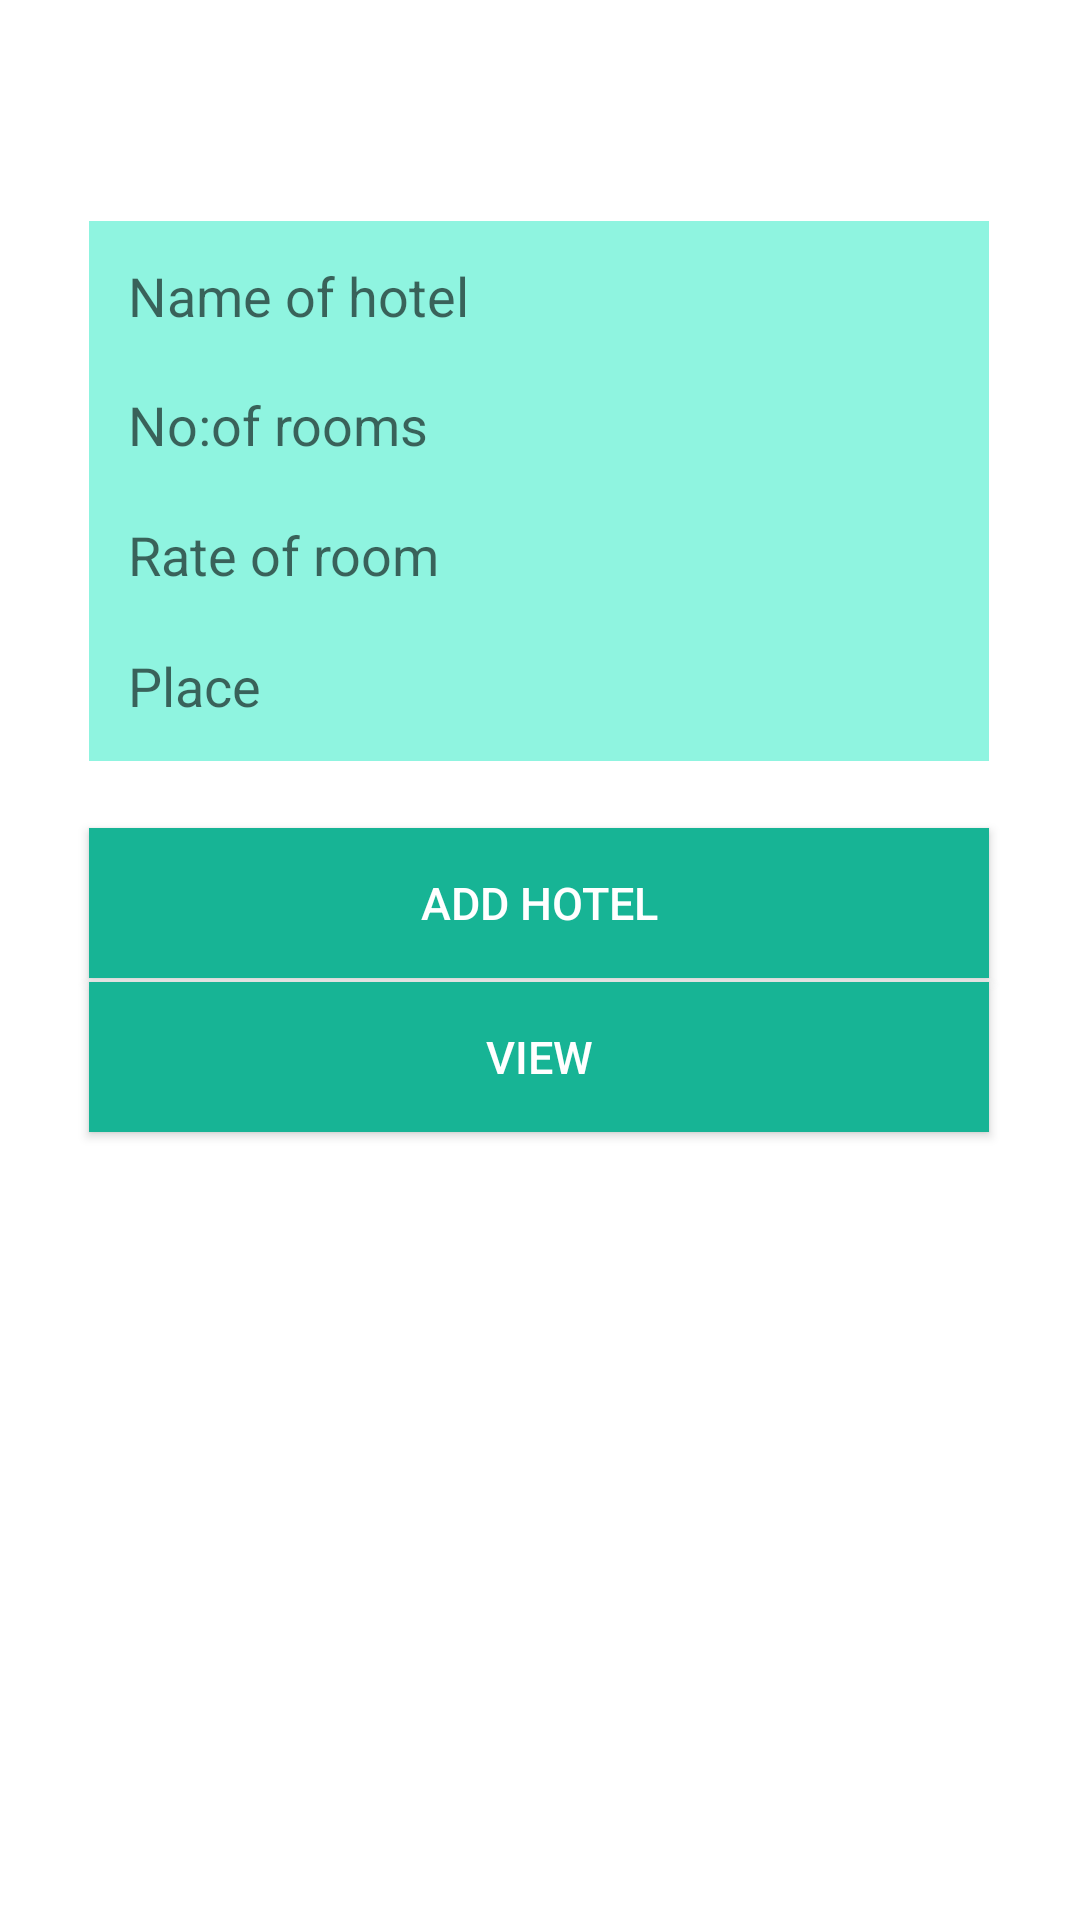

Produce the Android XML layout that renders to this screen, including the resource entries it uses.
<!-- AndroidManifest.xml: application theme AppTheme -->
<!-- res/layout/activity_admin_data_insert.xml -->
<?xml version="1.0" encoding="utf-8"?>
<androidx.constraintlayout.widget.ConstraintLayout xmlns:android="http://schemas.android.com/apk/res/android"
    xmlns:app="http://schemas.android.com/apk/res-auto"
    xmlns:tools="http://schemas.android.com/tools"
    android:layout_width="match_parent"
    android:background="#FFFFFF"
    android:layout_height="match_parent"
    tools:context=".admin_data_insert">

    <EditText
        android:id="@+id/editTextTextPersonName2"
        android:layout_width="300dp"
        android:layout_height="50dp"
        android:background="@color/lite"
        android:ems="10"
        android:hint="   Place"
        android:inputType="textPersonName"
        app:layout_constraintBottom_toBottomOf="parent"
        app:layout_constraintEnd_toEndOf="parent"
        app:layout_constraintHorizontal_bias="0.495"
        app:layout_constraintStart_toStartOf="parent"
        app:layout_constraintTop_toTopOf="parent"
        app:layout_constraintVertical_bias="0.345" />

    <EditText
        android:id="@+id/autoCompleteTextView"
        android:layout_width="300dp"
        android:layout_height="50dp"
        android:background="@color/lite"

        android:hint="   No:of rooms"
        android:inputType="number"
        app:layout_constraintBottom_toBottomOf="parent"
        app:layout_constraintEnd_toEndOf="parent"
        app:layout_constraintHorizontal_bias="0.495"
        app:layout_constraintStart_toStartOf="parent"
        app:layout_constraintTop_toTopOf="parent"
        app:layout_constraintVertical_bias="0.198" />

    <EditText
        android:id="@+id/editTextNumber"
        android:layout_width="300dp"
        android:layout_height="50dp"
        android:background="@color/lite"
        android:ems="10"
        android:hint="   Rate of room"
        android:inputType="number"
        app:layout_constraintBottom_toBottomOf="parent"
        app:layout_constraintEnd_toEndOf="parent"
        app:layout_constraintHorizontal_bias="0.495"
        app:layout_constraintStart_toStartOf="parent"
        app:layout_constraintTop_toTopOf="parent"
        app:layout_constraintVertical_bias="0.271" />

    <EditText
        android:id="@+id/editTextTextPersonName3"
        android:layout_width="300dp"
        android:layout_height="50dp"
        android:ems="10"
        android:inputType="textPersonName"
        android:hint="   Name of hotel"
        android:background="@color/lite"
        app:layout_constraintBottom_toBottomOf="parent"
        app:layout_constraintEnd_toEndOf="parent"
        app:layout_constraintHorizontal_bias="0.497"
        app:layout_constraintStart_toStartOf="parent"
        app:layout_constraintTop_toTopOf="parent"
        app:layout_constraintVertical_bias="0.125" />

    <Button
        android:id="@+id/button4"
        android:layout_width="300dp"
        android:layout_height="50dp"
        android:background="@color/dark2"
        android:text="ADD HOTEL"
        android:textColor="#FFFFFF"
        android:textSize="15sp"
        app:layout_constraintBottom_toBottomOf="parent"
        app:layout_constraintEnd_toEndOf="parent"
        app:layout_constraintHorizontal_bias="0.495"
        app:layout_constraintStart_toStartOf="parent"
        app:layout_constraintTop_toTopOf="parent"
        app:layout_constraintVertical_bias="0.468" />

    <Button
        android:id="@+id/button6"
        android:layout_width="300dp"
        android:layout_height="50dp"
        android:background="@color/dark2"
        android:text="VIEW"
        android:textColor="#FFFFFF"
        android:textSize="15sp"
        app:layout_constraintBottom_toBottomOf="parent"
        app:layout_constraintEnd_toEndOf="parent"
        app:layout_constraintHorizontal_bias="0.495"
        app:layout_constraintStart_toStartOf="parent"
        app:layout_constraintTop_toTopOf="parent"
        app:layout_constraintVertical_bias="0.555" />

    <ImageView
        android:id="@+id/imageView7"
        android:layout_width="204dp"
        android:layout_height="223dp"
        app:layout_constraintBottom_toBottomOf="parent"
        app:layout_constraintEnd_toEndOf="parent"
        app:layout_constraintStart_toStartOf="parent"
        app:layout_constraintTop_toBottomOf="@+id/button6"
        app:srcCompat="@drawable/foradmin" />
</androidx.constraintlayout.widget.ConstraintLayout>
<!-- resources referenced by this layout -->
<resources>
  <color name="dark2">#17B495</color>
  <color name="lite">#8FF4E0</color>
  <style name="AppTheme" parent="Theme.AppCompat.Light.NoActionBar">
          
          <item name="colorPrimary">@color/dark2</item>
          <item name="colorPrimaryDark">@color/dark2</item>
          <item name="colorAccent">@color/dark2</item>
      </style>
</resources>
